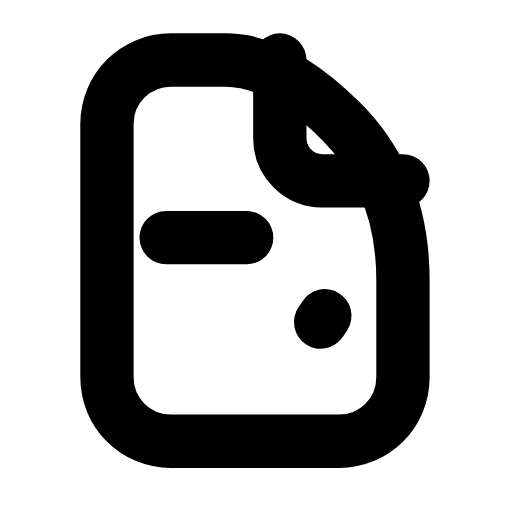
t = 0.00 s
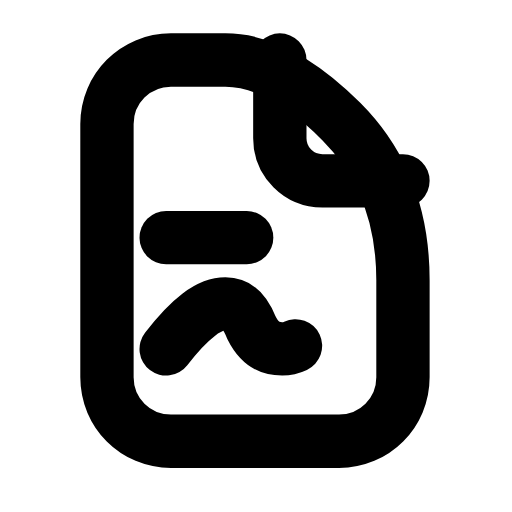
t = 0.27 s
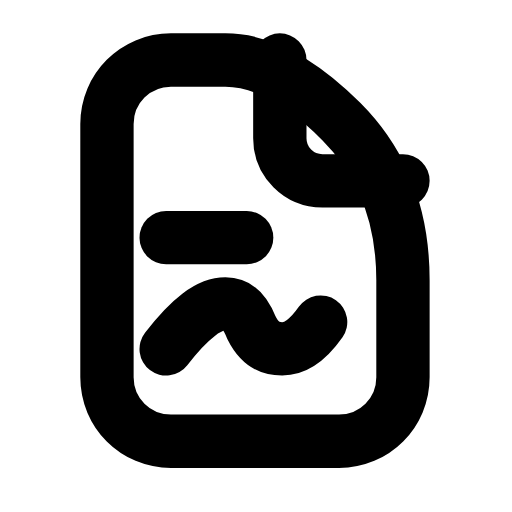
t = 0.52 s
t = 0.78 s: frame unchanged from t = 0.52 s, image omitted
t = 1.06 s: frame unchanged from t = 0.52 s, image omitted
t = 1.32 s: frame unchanged from t = 0.00 s, image omitted

The animated SVG that drew these frames (rendered in a browser with its animation timeline set to each time). Animation: 1 SMIL element (animate=1); one cycle of 1.60 s, repeats indefinitely.

<svg xmlns="http://www.w3.org/2000/svg" width="24" height="24" viewBox="0 0 24 24" fill="none"><g transform="translate(-1.313 -1.293) scale(1.11)"><path stroke="currentColor" stroke-width="2.252" stroke-linecap="round" stroke-linejoin="round" fill="none" d="M8.4 3.7L10.7 3.7Q13 3.7 15.6 6.3Q18.2 8.9 18.2 13L18.2 17.1C18.2 18.6 17 19.8 15.5 19.8L8.4 19.8C6.9 19.8 5.7 18.6 5.7 17.1L5.7 6.4C5.7 4.9 6.9 3.7 8.4 3.7Z"></path><path stroke="currentColor" stroke-width="2.252" stroke-linecap="round" stroke-linejoin="round" fill="none" d="M13 3.7L13 7C13 8 13.8 8.8 14.8 8.8L18.2 8.8"></path><path stroke="currentColor" stroke-width="2.252" stroke-linecap="round" stroke-linejoin="round" fill="none" d="M8.2 15.9C9.2 14.6 10 14 10.7 14C11.3 14 11.6 14.5 11.8 15C12.1 15.6 12.5 15.9 13.1 15.9C13.8 15.9 14.4 15.3 14.9 14.5" pathLength="1" stroke-dasharray="1"><animate attributeName="stroke-dashoffset" values="1;1;0;0;0;0;1;1;1" keyTimes="0;0.1125;0.324;0.45;0.6;0.684;0.825;0.9;1" dur="1.6s" repeatCount="indefinite" calcMode="spline" keySplines="0.16 1 0.3 1;0.16 1 0.3 1;0.16 1 0.3 1;0.16 1 0.3 1;0.16 1 0.3 1;0.16 1 0.3 1;0.16 1 0.3 1;0.16 1 0.3 1"/></path><line stroke="currentColor" stroke-width="2.252" stroke-linecap="round" stroke-linejoin="round" fill="none" x1="8.2" x2="11.6" y1="11.2" y2="11.2"></line></g></svg>
